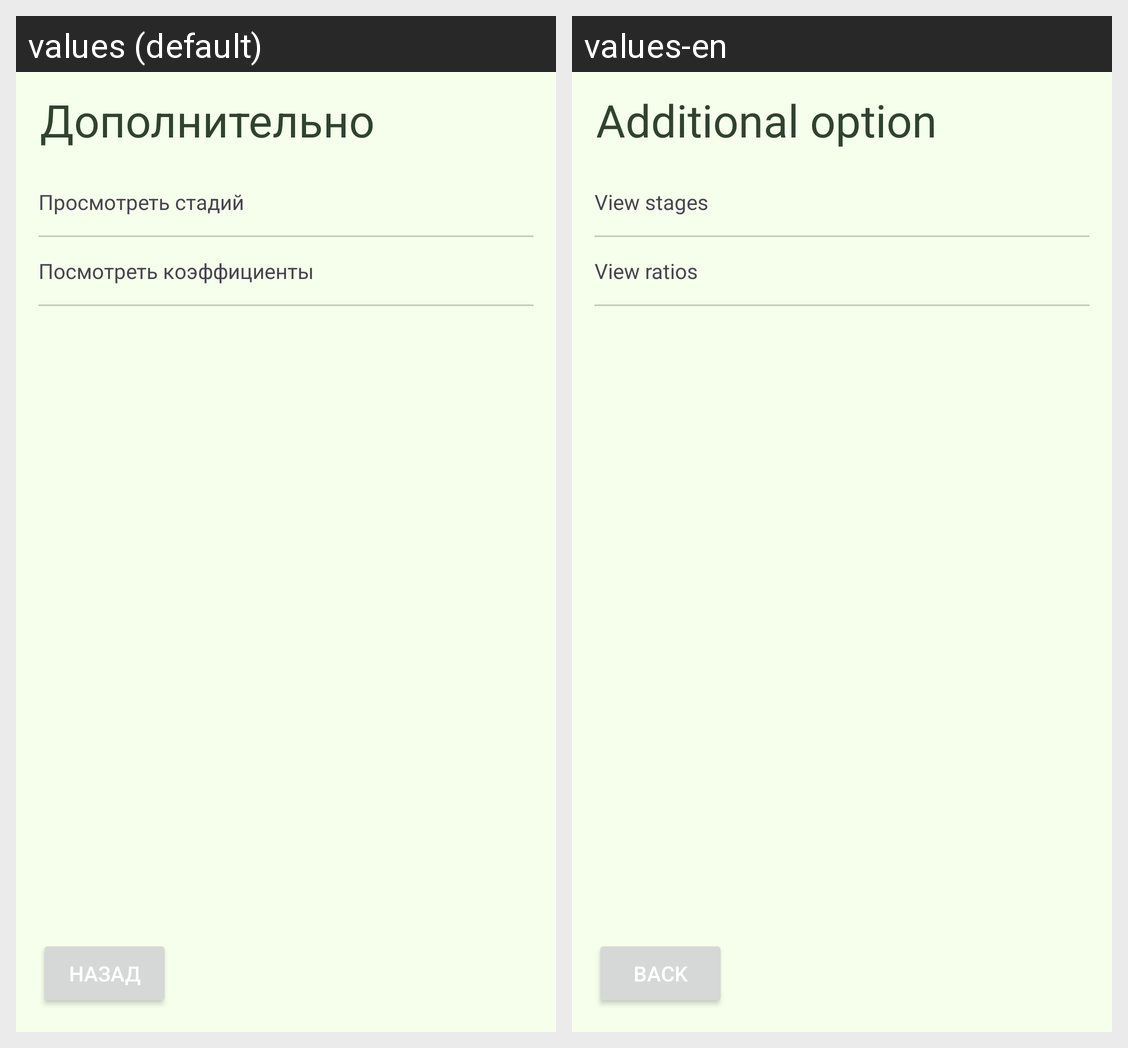

The Android screen above is rendered under two locales of the same app. Produce the string resources it draws, with the default and per-locale values.
Android screen res/layout/activity_settings.xml rendered under 2 locales, left to right: values (default), values-en. Device: Nexus 5 (rendered at 1080×1920; each locale shown at half size, 540×960, under a caption strip naming it); theme Theme.DefinitionOfAKIthesis.
Strings drawn on this screen, with the default value and each locale's value (text and hints the layout hard-codes, and strings that could not be matched under every locale, appear in the picture but are not listed):

settings
  values: Дополнительно
  values-en: Additional option

stages_view
  values: Просмотреть стадий
  values-en: View stages

see_odds
  values: Посмотреть коэффициенты
  values-en: View ratios

back
  values: Назад
  values-en: Back
